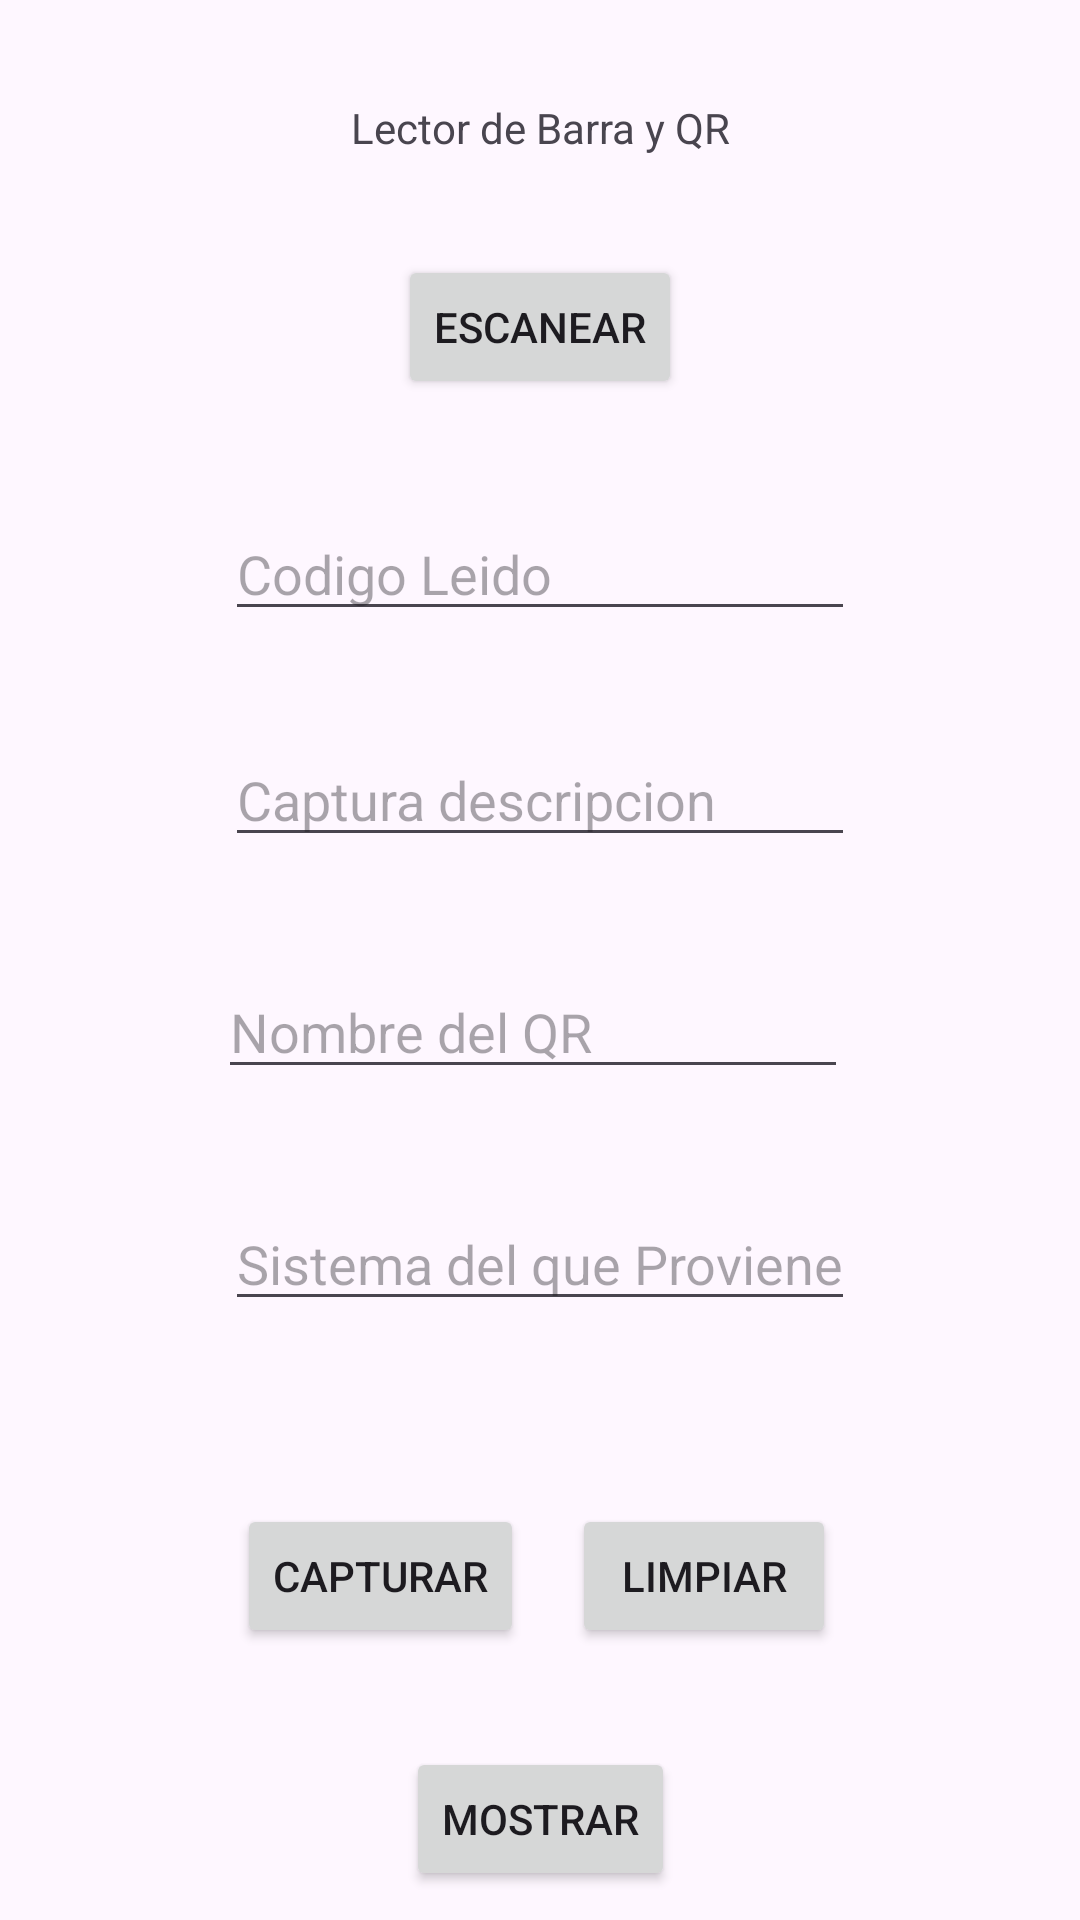

Produce the Android XML layout that renders to this screen, including the resource entries it uses.
<!-- AndroidManifest.xml: application theme Theme._20032024Camara -->
<!-- res/layout/activity_lector.xml -->
<?xml version="1.0" encoding="utf-8"?>
<androidx.constraintlayout.widget.ConstraintLayout xmlns:android="http://schemas.android.com/apk/res/android"
    xmlns:app="http://schemas.android.com/apk/res-auto"
    xmlns:tools="http://schemas.android.com/tools"
    android:layout_width="match_parent"
    android:layout_height="match_parent"
    tools:context=".ActivityLector">

    <TextView
        android:id="@+id/textView"
        android:layout_width="wrap_content"
        android:layout_height="wrap_content"
        android:layout_marginStart="100dp"
        android:layout_marginTop="33dp"
        android:layout_marginEnd="100dp"
        android:text="@string/titulo1"
        app:layout_constraintEnd_toEndOf="parent"
        app:layout_constraintStart_toStartOf="parent"
        app:layout_constraintTop_toTopOf="parent" />

    <Button
        android:id="@+id/btnEscanear"
        android:layout_width="wrap_content"
        android:layout_height="wrap_content"
        android:layout_marginStart="100dp"
        android:layout_marginTop="33dp"
        android:layout_marginEnd="100dp"
        android:text="@string/escanear"
        app:layout_constraintEnd_toEndOf="parent"
        app:layout_constraintStart_toStartOf="parent"
        app:layout_constraintTop_toBottomOf="@+id/textView" />

    <EditText
        android:id="@+id/editCodigo"
        android:layout_width="wrap_content"
        android:layout_height="wrap_content"
        android:layout_marginStart="100dp"
        android:layout_marginTop="36dp"
        android:layout_marginEnd="100dp"
        android:ems="10"
        android:hint="@string/res"
        android:inputType="text"
        app:layout_constraintEnd_toEndOf="parent"
        app:layout_constraintStart_toStartOf="parent"
        app:layout_constraintTop_toBottomOf="@+id/btnEscanear" />

    <EditText
        android:id="@+id/editDescripcion"
        android:layout_width="wrap_content"
        android:layout_height="wrap_content"
        android:layout_marginStart="100dp"
        android:layout_marginTop="34dp"
        android:layout_marginEnd="100dp"
        android:ems="10"
        android:hint="@string/descripcion"
        android:inputType="text"
        app:layout_constraintEnd_toEndOf="parent"
        app:layout_constraintStart_toStartOf="parent"
        app:layout_constraintTop_toBottomOf="@+id/editCodigo" />

    <LinearLayout
        android:id="@+id/linearLayout"
        android:layout_width="wrap_content"
        android:layout_height="wrap_content"
        android:layout_marginStart="100dp"
        android:layout_marginTop="61dp"
        android:layout_marginEnd="100dp"
        android:orientation="horizontal"
        app:layout_constraintEnd_toEndOf="parent"
        app:layout_constraintHorizontal_bias="0.523"
        app:layout_constraintStart_toStartOf="parent"
        app:layout_constraintTop_toBottomOf="@+id/editSistema">

        <Button
            android:id="@+id/btnCapturar"
            android:layout_width="wrap_content"
            android:layout_height="wrap_content"
            android:layout_marginHorizontal="8dp"
            android:text="@string/capturar" />

        <Button
            android:id="@+id/btnLimpiar"
            android:layout_width="wrap_content"
            android:layout_height="wrap_content"
            android:layout_marginHorizontal="8dp"
            android:text="@string/limpiar" />

    </LinearLayout>

    <EditText
        android:id="@+id/editNombre"
        android:layout_width="wrap_content"
        android:layout_height="wrap_content"
        android:layout_marginStart="98dp"
        android:layout_marginTop="36dp"
        android:layout_marginEnd="103dp"
        android:ems="10"
        android:hint="Nombre del QR"
        android:inputType="text"
        app:layout_constraintEnd_toEndOf="parent"
        app:layout_constraintStart_toStartOf="parent"
        app:layout_constraintTop_toBottomOf="@+id/editDescripcion" />

    <EditText
        android:id="@+id/editSistema"
        android:layout_width="wrap_content"
        android:layout_height="wrap_content"
        android:layout_marginStart="100dp"
        android:layout_marginTop="36dp"
        android:layout_marginEnd="100dp"
        android:ems="10"
        android:hint="Sistema del que Proviene"
        android:inputType="text"
        app:layout_constraintEnd_toEndOf="parent"
        app:layout_constraintStart_toStartOf="parent"
        app:layout_constraintTop_toBottomOf="@+id/editNombre" />

    <Button
        android:id="@+id/btnMostrar"
        android:layout_width="wrap_content"
        android:layout_height="wrap_content"
        android:layout_marginStart="100dp"
        android:layout_marginTop="33dp"
        android:layout_marginEnd="100dp"
        android:text="Mostrar"
        app:layout_constraintEnd_toEndOf="parent"
        app:layout_constraintStart_toStartOf="parent"
        app:layout_constraintTop_toBottomOf="@+id/linearLayout" />

</androidx.constraintlayout.widget.ConstraintLayout>
<!-- resources referenced by this layout -->
<resources>
  <string name="capturar">Capturar</string>
  <string name="descripcion">Captura descripcion</string>
  <string name="escanear">Escanear</string>
  <string name="limpiar">Limpiar</string>
  <string name="res">Codigo Leido</string>
  <string name="titulo1">Lector de Barra y QR</string>
  <style name="Theme._20032024Camara" parent="Base.Theme._20032024Camara" />
  <style name="Base.Theme._20032024Camara" parent="Theme.Material3.DayNight.NoActionBar">
          
          
      </style>
</resources>
